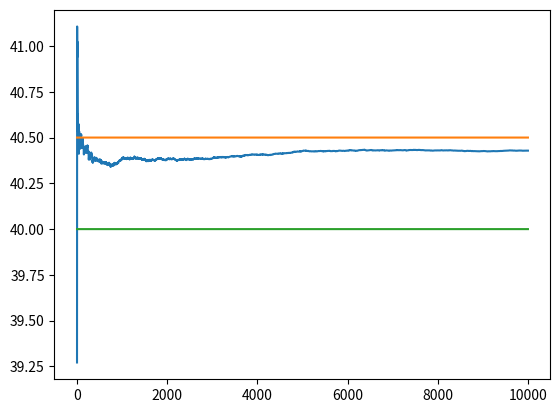

The matplotlib source for this figure: (Note: this script raises an exception after producing the figure.)
# -*- coding: utf-8 -*-

#Resolucion de Arm Bandit 1 - Epsilon-Greedy

import numpy as np
import random
import matplotlib.pyplot as plt


class Maquina:
    def __init__(self,trueMean):
        self.trueMean = trueMean
        self.calcMean = 0
        self.n = 0
        
    def pull(self):
        return np.random.randn() + self.trueMean
        
    def actualizarMean(self,x):
        self.n += 1
        self.calcMean = (1 - 1.0/self.n) * self.calcMean + (1.0/ self.n) * x
        
m1 = Maquina(40.5) #distintos means que representan la chance de que se gane con la maquina
m2 = Maquina(40)
m3 = Maquina(39)

maquinas = [m1,m2,m3]


def runExperiment(maquinas,iteraciones,eps):
    
    data = np.empty(iteraciones)
    
    for t in range(iteraciones):
        maquina = elegirMaquina(maquinas,eps)
        nuevoValor = maquina.pull()
        maquina.actualizarMean(nuevoValor)
        
        data[t] = nuevoValor
        
    cumulativeAvg = np.cumsum(data) / (np.arange(iteraciones) + 1)
    
    plt.plot(cumulativeAvg)
    plt.plot(np.ones(iteraciones)*maquinas[0].trueMean) #barras de referencia
    plt.plot(np.ones(iteraciones)*maquinas[1].trueMean)
    plt.plot(np.ones(iteraciones)*maquinas[2].trueMean9)
    plt.xscale('log')
    plt.show()
    
    return cumulativeAvg
        
    
def elegirMaquina(maquinas,eps):
    if(random.uniform(0, 1) < eps):
        print("EPSILON")
        ind = np.random.choice(3)
        print('Maquina',ind)
        return maquinas[ind]
    else:
        return mejorMaquina(maquinas)
        
def mejorMaquina(maquinas):
    ind = np.argmax(list(map(lambda x: x.calcMean, maquinas))) ##
    print("Maquina",ind)
    return maquinas[ind]
        
def shit():
    return random.uniform(0, 1)

runExperiment(maquinas,10000,0.1)
runExperiment(maquinas,10000,0.05)
runExperiment(maquinas,10000,0.01)


